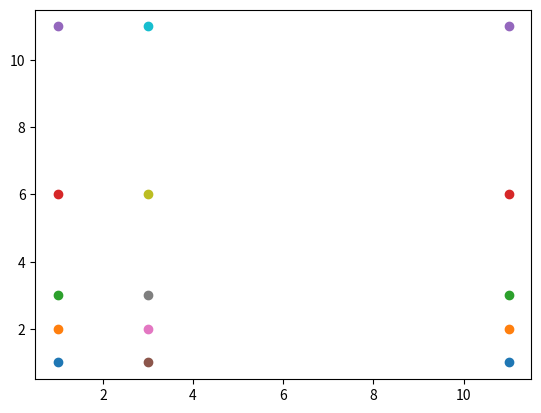

This figure's Python source:
#Three lines to make our compiler able to draw:
import sys

import matplotlib.pyplot as plt

X={1,2,3,6,11}
Y={1,2,3,6,11}
#a R b y=x
for x in X:
  for y in Y:
    if (x+(2*y))%2 ==1:
      plt.scatter([x],[y])
  
plt.show()
#Two  lines to make our compiler able to draw:
plt.savefig(sys.stdout.buffer)
sys.stdout.flush()